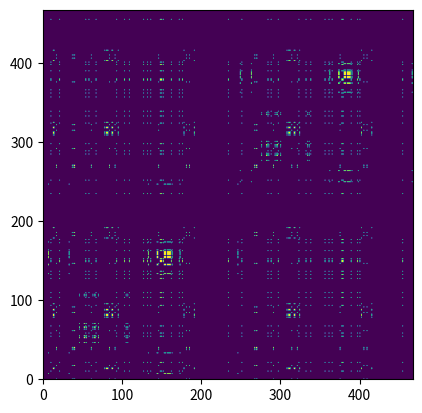

Write Python code to recreate this figure. (Note: this script raises an exception after producing the figure.)
import os.path
import numpy as np
from matplotlib import pyplot as plt


# Listas de landmarks encontradas en: https://pythonrepo.com/repo/k-m-irfan-simplified_mediapipe_face_landmarks
lebw = [70,63,105,66,107,55,65,52,53,46]
rebw = [300,293,334,296,336,285,295,282,283,276]
le = [33,246,161,160,159,158,157,173,133,155,154,153,145,144,163,7]
re = [263,466,388,387,386,385,384,398,362,382,381,380,374,373,390,249]
ilip = [78,191,80,81,82,13,312,311,310,415,308,324,318,402,317,14,87,178,88,95]
olip = [61,185,40,39,37,0,267,269,270,409,291,375,321,405,314,17,84,181,91,146]
fcontour = [10,338,297,332,284,251,389,356,454,323,361,288,397,365,379,378,400,377,152,148,176,149,150,136,172,58,132,93,234,127,162,21,54,103,67,109]

admat = np.zeros((468, 468))
# list = range(0, len(admat))
#
# for i in list:
#     for j in list:
#         admat[i, j] = 1
#         admat[j, i] = 1
# admat = admat.astype(int)
# print(admat)

for i in lebw:
    for j in lebw:
        admat[i, j] = 1
        admat[j, i] = 1
for i in rebw:
    for j in rebw:
        admat[i, j] = 1
        admat[j, i] = 1
for i in le:
    for j in le:
        admat[i, j] = 1
        admat[j, i] = 1
for i in re:
    for j in re:
        admat[i, j] = 1
        admat[j, i] = 1
for i in ilip:
    for j in ilip:
        admat[i, j] = 1
        admat[j, i] = 1
for i in olip:
    for j in olip:
        admat[i, j] = 1
        admat[j, i] = 1
for i in fcontour:
    for j in fcontour:
        admat[i, j] = 1
        admat[j, i] = 1
print(admat)
plt.imshow(admat)
plt.ylim(0, 467)
plt.xlim(0, 467)
plt.show()

expordir = r'C:\Users\<user>\PycharmProjects\EXPOR_TESIS'
expordir = os.path.join(expordir, 'admat')
np.save(expordir, admat)
print(admat.shape)

